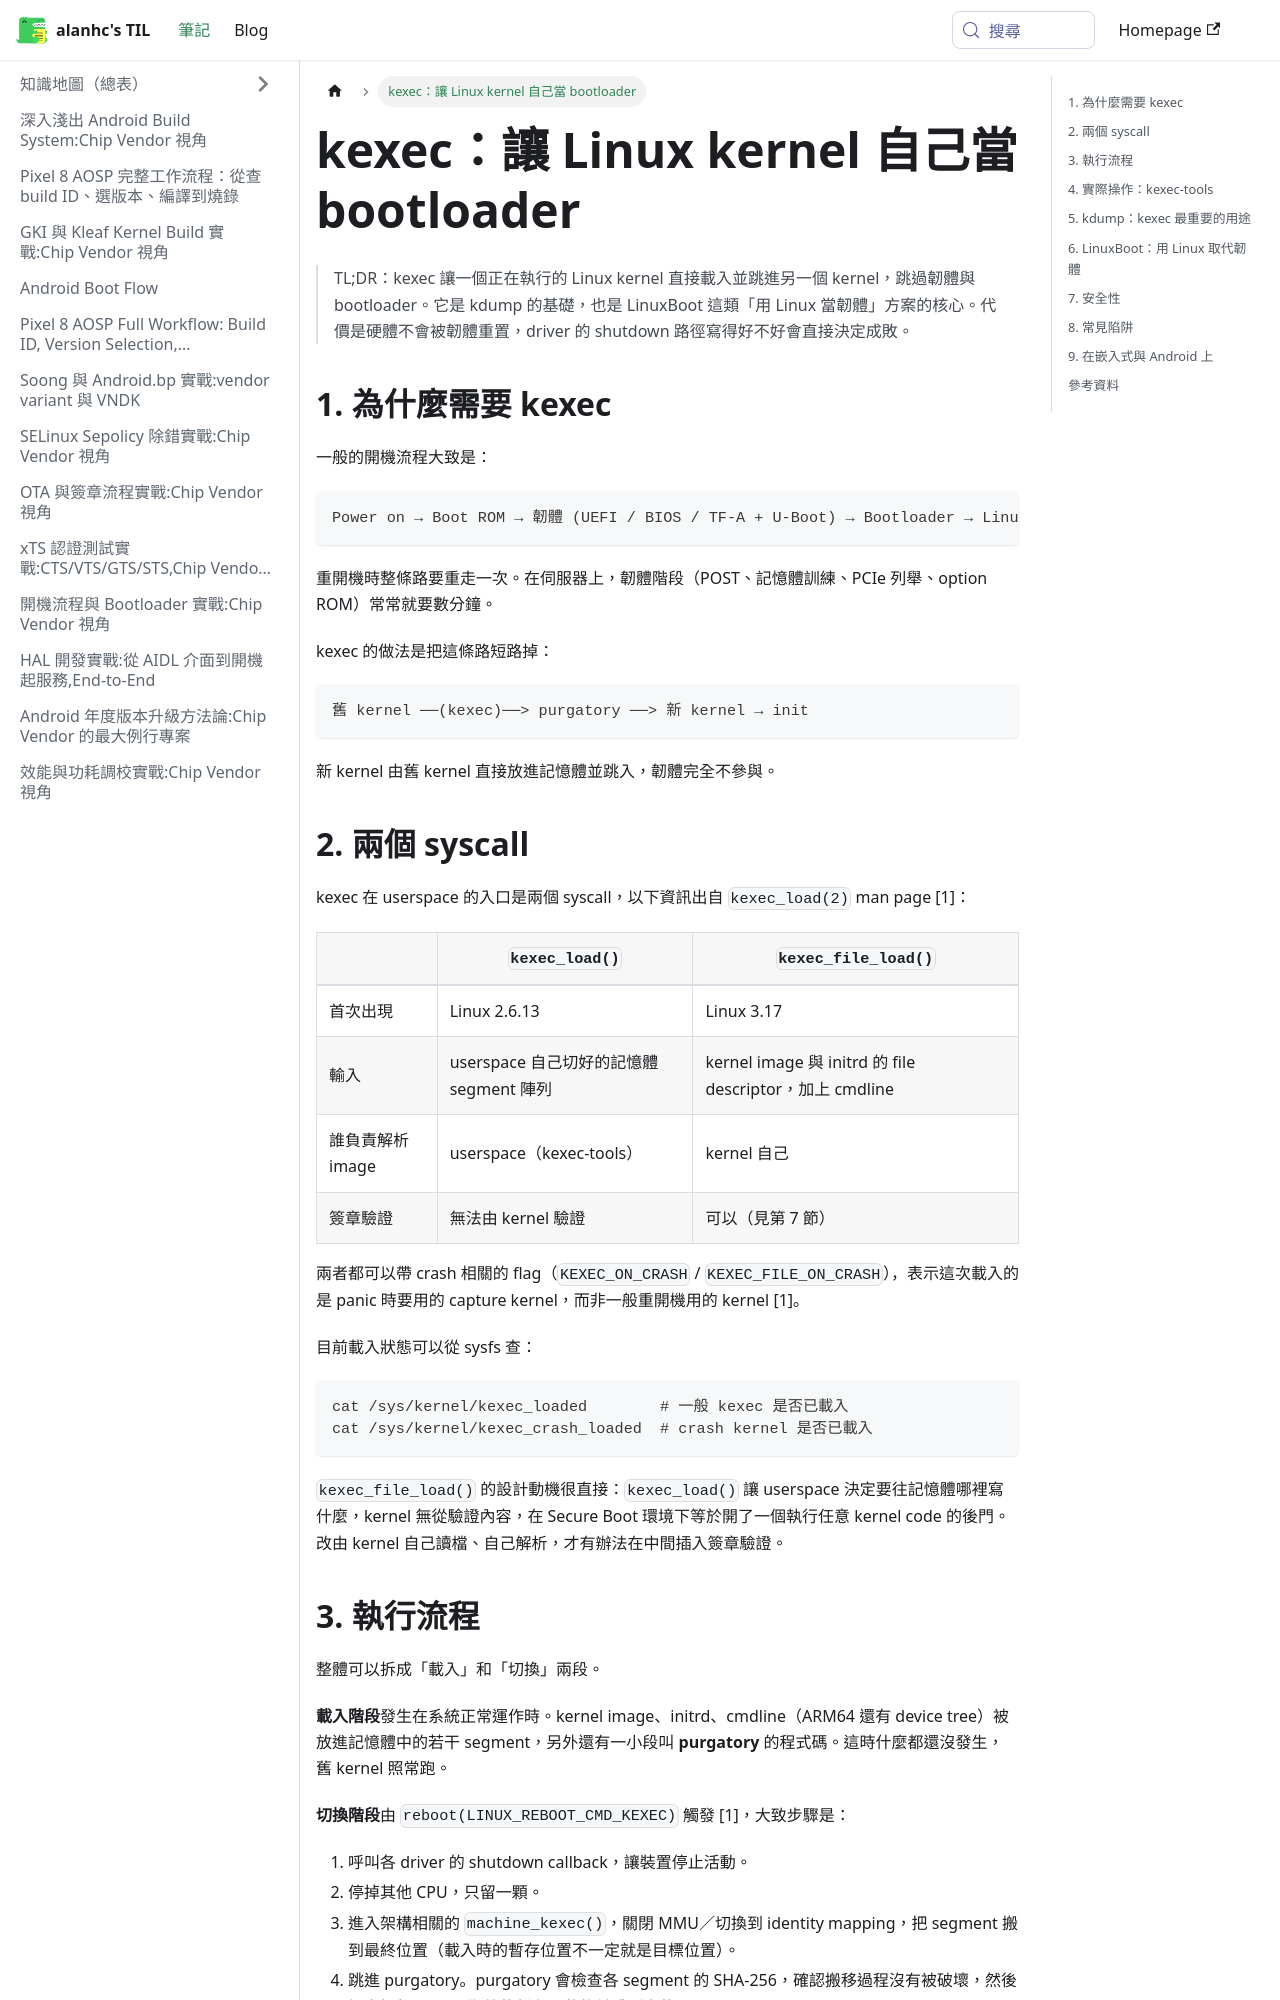

repository: alanhc/til · page: docs/kexec.html · generator: docusaurus

# kexec：讓 Linux kernel 自己當 bootloader

> TL;DR：kexec 讓一個正在執行的 Linux kernel 直接載入並跳進另一個 kernel，跳過韌體與 bootloader。它是 kdump 的基礎，也是 LinuxBoot 這類「用 Linux 當韌體」方案的核心。代價是硬體不會被韌體重置，driver 的 shutdown 路徑寫得好不好會直接決定成敗。

## 1. 為什麼需要 kexec

一般的開機流程大致是：

```
Power on → Boot ROM → 韌體 (UEFI / BIOS / TF-A + U-Boot) → Bootloader → Linux kernel → init
```

重開機時整條路要重走一次。在伺服器上，韌體階段（POST、記憶體訓練、PCIe 列舉、option ROM）常常就要數分鐘。

kexec 的做法是把這條路短路掉：

```
舊 kernel ──(kexec)──> purgatory ──> 新 kernel → init
```

新 kernel 由舊 kernel 直接放進記憶體並跳入，韌體完全不參與。

## 2. 兩個 syscall

kexec 在 userspace 的入口是兩個 syscall，以下資訊出自 `kexec_load(2)` man page [1]：

| | `kexec_load()` | `kexec_file_load()` |
|---|---|---|
| 首次出現 | Linux 2.6.13 | Linux 3.17 |
| 輸入 | userspace 自己切好的記憶體 segment 陣列 | kernel image 與 initrd 的 file descriptor，加上 cmdline |
| 誰負責解析 image | userspace（kexec-tools） | kernel 自己 |
| 簽章驗證 | 無法由 kernel 驗證 | 可以（見第 7 節） |

兩者都可以帶 crash 相關的 flag（`KEXEC_ON_CRASH` / `KEXEC_FILE_ON_CRASH`），表示這次載入的是 panic 時要用的 capture kernel，而非一般重開機用的 kernel [1]。

目前載入狀態可以從 sysfs 查：

```bash
cat /sys/kernel/kexec_loaded        # 一般 kexec 是否已載入
cat /sys/kernel/kexec_crash_loaded  # crash kernel 是否已載入
```

`kexec_file_load()` 的設計動機很直接：`kexec_load()` 讓 userspace 決定要往記憶體哪裡寫什麼，kernel 無從驗證內容，在 Secure Boot 環境下等於開了一個執行任意 kernel code 的後門。改由 kernel 自己讀檔、自己解析，才有辦法在中間插入簽章驗證。
